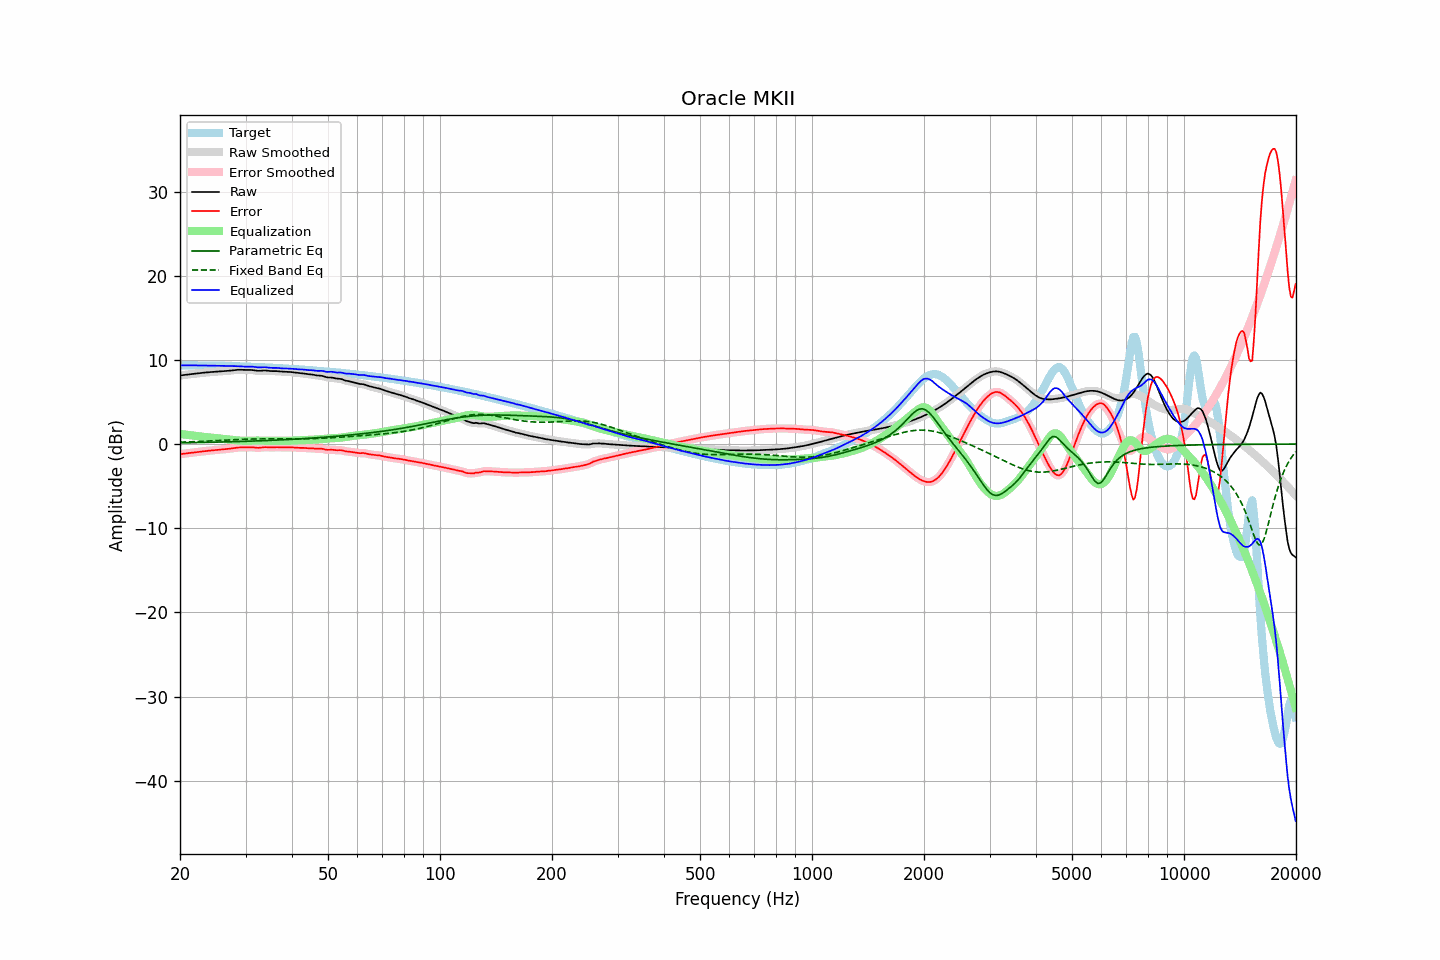

Data behind this chart, as committed beside it:
frequency, raw, error, smoothed, error_smoothed, equalization, parametric_eq, fixed_band_eq, equalized_raw, equalized_smoothed, target
20.00, 8.15, -1.20, 8.15, -1.20, 1.20, 0.15, 0.22, 9.35, 9.35, 9.35
20.20, 8.18, -1.18, 8.18, -1.18, 1.18, 0.15, 0.23, 9.36, 9.36, 9.36
20.40, 8.20, -1.15, 8.20, -1.15, 1.16, 0.15, 0.23, 9.36, 9.36, 9.36
20.61, 8.23, -1.13, 8.22, -1.13, 1.13, 0.16, 0.24, 9.36, 9.36, 9.36
20.81, 8.24, -1.11, 8.24, -1.11, 1.11, 0.16, 0.25, 9.36, 9.36, 9.36
21.02, 8.26, -1.09, 8.26, -1.09, 1.09, 0.16, 0.25, 9.35, 9.35, 9.35
21.23, 8.28, -1.07, 8.28, -1.07, 1.07, 0.17, 0.26, 9.35, 9.35, 9.35
21.44, 8.31, -1.05, 8.31, -1.05, 1.04, 0.17, 0.27, 9.35, 9.35, 9.35
21.66, 8.33, -1.02, 8.33, -1.02, 1.02, 0.17, 0.28, 9.35, 9.35, 9.35
21.87, 8.35, -0.99, 8.35, -0.99, 0.99, 0.18, 0.28, 9.35, 9.35, 9.35
22.09, 8.38, -0.97, 8.38, -0.97, 0.97, 0.18, 0.29, 9.35, 9.35, 9.35
22.31, 8.40, -0.94, 8.40, -0.94, 0.94, 0.18, 0.30, 9.34, 9.34, 9.34
22.54, 8.43, -0.91, 8.43, -0.91, 0.92, 0.19, 0.31, 9.34, 9.34, 9.34
22.76, 8.45, -0.89, 8.45, -0.89, 0.89, 0.19, 0.32, 9.34, 9.34, 9.34
22.99, 8.47, -0.87, 8.47, -0.87, 0.87, 0.19, 0.33, 9.34, 9.34, 9.33
23.22, 8.49, -0.85, 8.49, -0.85, 0.85, 0.20, 0.33, 9.33, 9.33, 9.33
23.45, 8.51, -0.83, 8.51, -0.83, 0.83, 0.20, 0.34, 9.33, 9.33, 9.33
23.69, 8.52, -0.81, 8.52, -0.81, 0.81, 0.20, 0.35, 9.33, 9.33, 9.33
23.92, 8.54, -0.79, 8.54, -0.79, 0.79, 0.21, 0.36, 9.33, 9.33, 9.33
24.16, 8.55, -0.77, 8.55, -0.77, 0.77, 0.21, 0.37, 9.33, 9.33, 9.33
24.40, 8.57, -0.76, 8.57, -0.76, 0.76, 0.22, 0.38, 9.32, 9.32, 9.32
24.65, 8.58, -0.74, 8.58, -0.74, 0.74, 0.22, 0.39, 9.32, 9.32, 9.32
24.89, 8.59, -0.72, 8.59, -0.72, 0.72, 0.23, 0.40, 9.31, 9.31, 9.31
25.14, 8.60, -0.71, 8.60, -0.71, 0.70, 0.23, 0.41, 9.31, 9.31, 9.31
25.39, 8.61, -0.69, 8.62, -0.69, 0.69, 0.23, 0.42, 9.30, 9.30, 9.30
25.65, 8.63, -0.67, 8.63, -0.67, 0.67, 0.24, 0.43, 9.30, 9.30, 9.30
25.91, 8.65, -0.65, 8.65, -0.65, 0.65, 0.24, 0.44, 9.30, 9.30, 9.29
26.16, 8.66, -0.63, 8.66, -0.63, 0.63, 0.25, 0.45, 9.29, 9.29, 9.29
26.43, 8.68, -0.61, 8.68, -0.61, 0.61, 0.25, 0.46, 9.29, 9.29, 9.29
26.69, 8.69, -0.59, 8.69, -0.59, 0.59, 0.26, 0.47, 9.28, 9.28, 9.28
26.96, 8.71, -0.57, 8.71, -0.57, 0.57, 0.26, 0.48, 9.27, 9.27, 9.28
27.23, 8.72, -0.55, 8.72, -0.55, 0.54, 0.27, 0.49, 9.26, 9.26, 9.27
27.50, 8.74, -0.52, 8.74, -0.52, 0.51, 0.27, 0.50, 9.25, 9.26, 9.26
27.77, 8.76, -0.49, 8.76, -0.49, 0.49, 0.28, 0.51, 9.25, 9.25, 9.26
28.05, 8.79, -0.46, 8.79, -0.46, 0.46, 0.29, 0.52, 9.25, 9.25, 9.25
28.33, 8.81, -0.43, 8.81, -0.43, 0.44, 0.29, 0.53, 9.26, 9.25, 9.24
28.62, 8.83, -0.41, 8.82, -0.41, 0.43, 0.30, 0.54, 9.25, 9.25, 9.24
28.90, 8.83, -0.40, 8.83, -0.40, 0.41, 0.30, 0.55, 9.25, 9.24, 9.23
29.19, 8.83, -0.40, 8.83, -0.40, 0.40, 0.31, 0.56, 9.23, 9.23, 9.23
29.48, 8.82, -0.40, 8.82, -0.40, 0.39, 0.31, 0.56, 9.21, 9.21, 9.22
29.78, 8.81, -0.40, 8.81, -0.40, 0.39, 0.32, 0.57, 9.20, 9.20, 9.21
30.08, 8.80, -0.40, 8.81, -0.40, 0.39, 0.33, 0.58, 9.19, 9.19, 9.21
30.38, 8.81, -0.39, 8.81, -0.39, 0.39, 0.33, 0.58, 9.19, 9.20, 9.20
30.68, 8.81, -0.38, 8.81, -0.38, 0.39, 0.34, 0.59, 9.20, 9.20, 9.19
30.99, 8.81, -0.38, 8.81, -0.38, 0.40, 0.35, 0.59, 9.21, 9.21, 9.18
31.30, 8.79, -0.38, 8.79, -0.39, 0.41, 0.35, 0.60, 9.20, 9.20, 9.18
31.61, 8.77, -0.40, 8.77, -0.40, 0.41, 0.36, 0.60, 9.18, 9.18, 9.17
31.93, 8.73, -0.43, 8.74, -0.43, 0.41, 0.37, 0.61, 9.15, 9.15, 9.16
32.24, 8.71, -0.44, 8.71, -0.44, 0.42, 0.37, 0.61, 9.13, 9.13, 9.15
32.57, 8.70, -0.45, 8.70, -0.44, 0.41, 0.38, 0.61, 9.11, 9.12, 9.15
32.89, 8.71, -0.43, 8.71, -0.43, 0.41, 0.39, 0.61, 9.12, 9.12, 9.14
33.22, 8.72, -0.40, 8.72, -0.40, 0.41, 0.40, 0.61, 9.13, 9.13, 9.13
33.55, 8.74, -0.38, 8.74, -0.38, 0.40, 0.40, 0.61, 9.14, 9.14, 9.12
33.89, 8.74, -0.37, 8.74, -0.37, 0.40, 0.41, 0.62, 9.14, 9.14, 9.11
34.23, 8.73, -0.37, 8.73, -0.37, 0.39, 0.42, 0.62, 9.12, 9.12, 9.10
34.57, 8.71, -0.39, 8.71, -0.39, 0.38, 0.43, 0.62, 9.09, 9.09, 9.09
34.92, 8.68, -0.40, 8.68, -0.40, 0.38, 0.43, 0.62, 9.06, 9.06, 9.08
35.27, 8.67, -0.40, 8.67, -0.40, 0.38, 0.44, 0.61, 9.05, 9.05, 9.07
35.62, 8.67, -0.40, 8.67, -0.39, 0.38, 0.45, 0.61, 9.05, 9.05, 9.06
35.97, 8.67, -0.38, 8.67, -0.38, 0.39, 0.46, 0.61, 9.06, 9.05, 9.05
... 635 more rows
